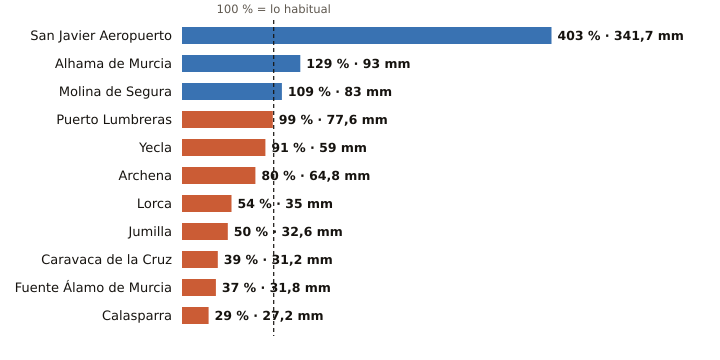

The data file committed next to this chart (first rows):
estacion, provincia, indicativo, mm_otono, referencia_mm, pct, periodo_referencia, hasta, hora
San Javier Aeropuerto, Murcia, 7031X, 341.7, 84.8, 403, 2011-2025, 2026-11-14, 11
Alhama de Murcia, Murcia, 7227X, 93.0, 72.2, 129, 2004-2025, 2026-11-14, 10
Molina de Segura, Murcia, 7237E, 83.0, 76.0, 109, 2005-2025, 2026-11-14, 11
Puerto Lumbreras, Murcia, 7211B, 77.6, 78.6, 99, 1991-2020, 2026-11-14, 10
Yecla, Murcia, 7275C, 59.0, 64.6, 91, 2009-2025, 2026-11-14, 11
Archena, Murcia, 7158X, 64.8, 80.6, 80, 2008-2025, 2026-11-14, 9
Lorca, Murcia, 7209, 35.0, 65.1, 54, 1991-2020, 2026-11-14, 11
Jumilla, Murcia, 7138B, 32.6, 65.4, 50, 2009-2025, 2026-11-14, 10
Caravaca de la Cruz, Murcia, 7119B, 31.2, 79.0, 39, 2009-2025, 2026-11-14, 11
Fuente Álamo de Murcia, Murcia, 7023X, 31.8, 86.0, 37, 2008-2025, 2026-11-14, 9
Calasparra, Murcia, 7121A, 27.2, 93.7, 29, 2008-2025, 2026-11-14, 10
